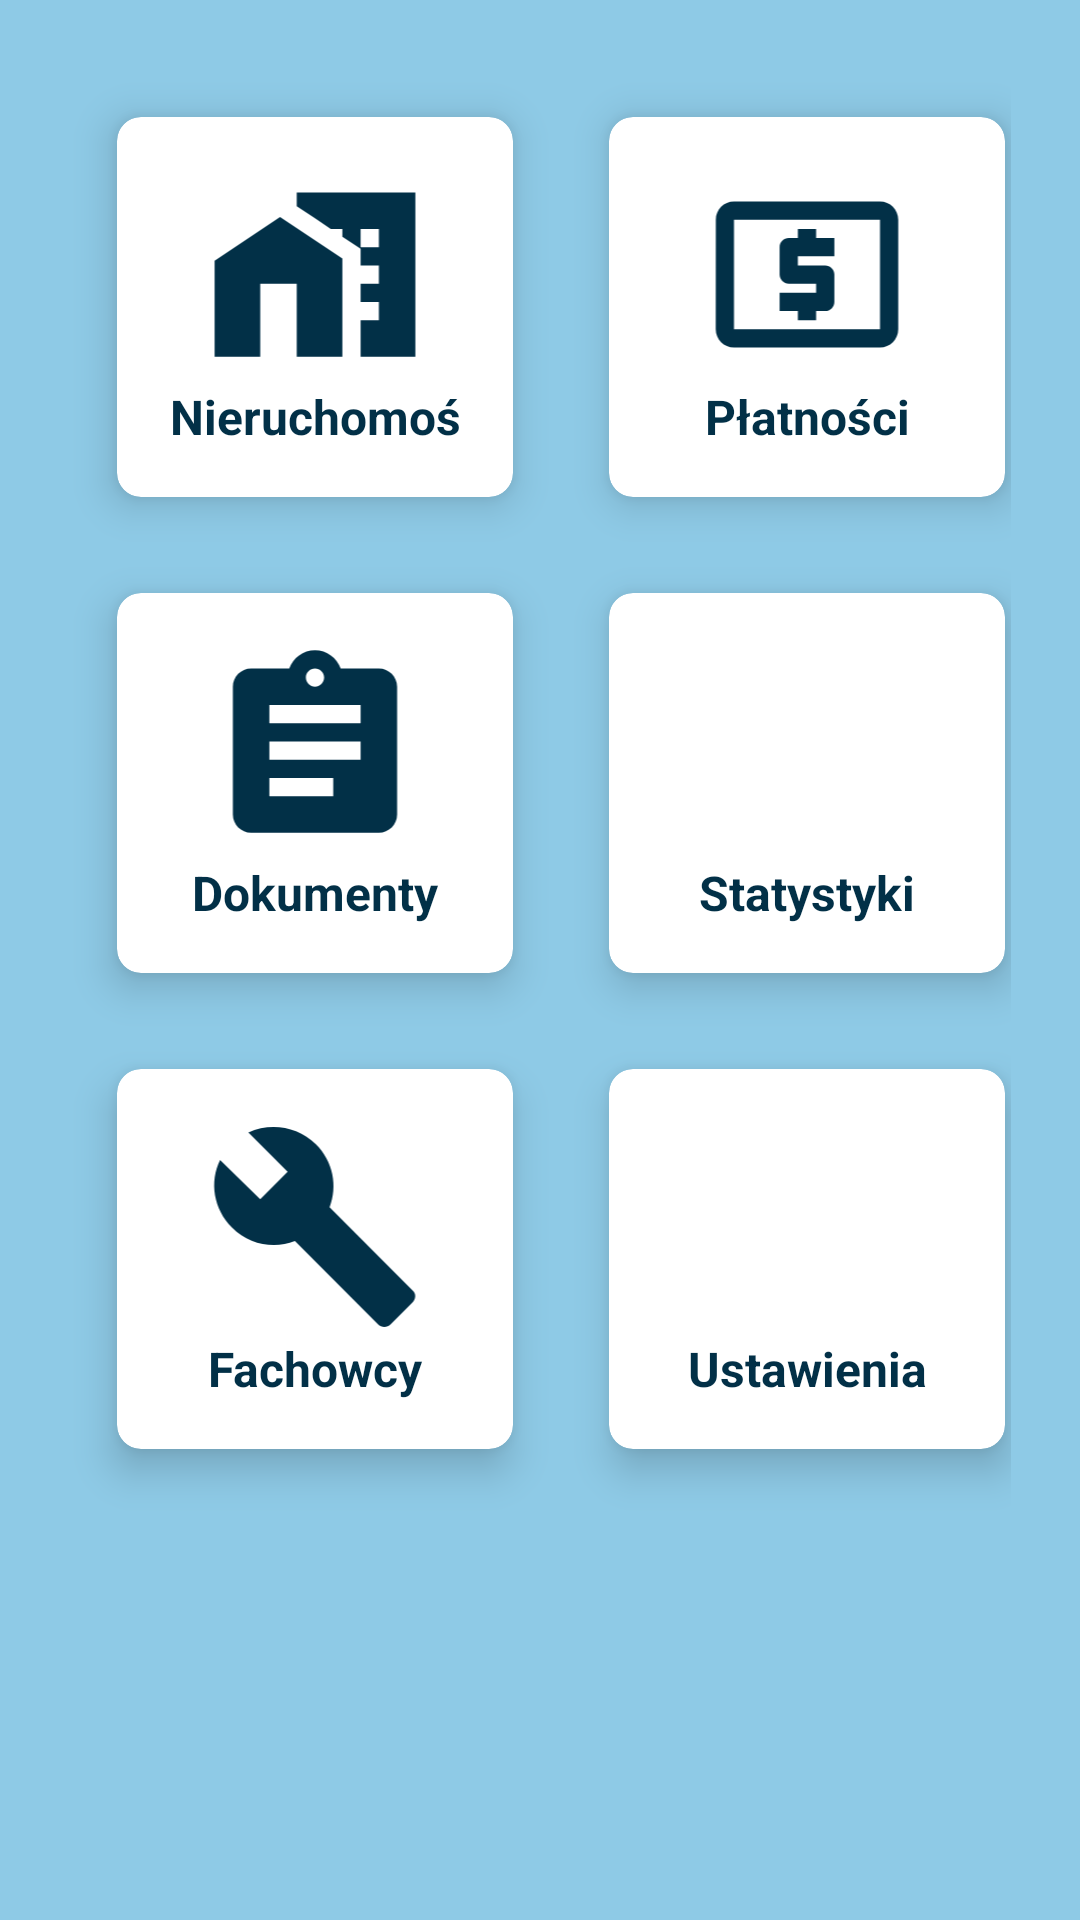

This screen was rendered from an Android layout file. Write that file and the resources it references.
<!-- AndroidManifest.xml: application theme AppTheme -->
<!-- res/layout/activity_menu.xml -->
<?xml version="1.0" encoding="utf-8"?>
<androidx.core.widget.NestedScrollView xmlns:android="http://schemas.android.com/apk/res/android"
    xmlns:app="http://schemas.android.com/apk/res-auto"
    xmlns:tools="http://schemas.android.com/tools"
    android:layout_width="match_parent"
    android:layout_height="match_parent"
    android:fillViewport="true"
    android:layout_gravity="center"
    tools:context=".MenuActivity">

    <LinearLayout
        android:layout_width="match_parent"
        android:layout_height="wrap_content"
        android:orientation="vertical"
        android:background="@color/colorPrimary"
        android:weightSum="10"
        android:padding="9dp"
        android:layout_gravity="center">


        <GridLayout
            android:id="@+id/grid_menu"
            android:layout_width="wrap_content"
            android:layout_height="wrap_content"
            android:layout_gravity="center_horizontal"
            android:layout_weight="10"

            android:columnCount="2"

            android:padding="14dp"
            android:rowCount="3">

            
            

            <androidx.cardview.widget.CardView
                android:layout_width="wrap_content"
                android:layout_height="wrap_content"
                android:layout_margin="16dp"
                app:cardCornerRadius="8dp"
                app:cardElevation="8dp">

                <LinearLayout
                    android:layout_width="wrap_content"
                    android:layout_height="wrap_content"
                    android:layout_gravity="center_horizontal|center_vertical"
                    android:layout_margin="16dp"
                    android:orientation="vertical">

                    <ImageView
                        android:layout_width="100dp"
                        android:layout_height="73dp"
                        android:layout_gravity="center_horizontal"
                        android:src="@drawable/ic_apartaments" />

                    <TextView
                        android:layout_width="match_parent"
                        android:layout_height="wrap_content"
                        android:text="Nieruchomości"
                        android:textAlignment="center"
                        android:textColor="@color/colorAccent"
                        android:textSize="16sp"
                        android:textStyle="bold" />

                </LinearLayout>

            </androidx.cardview.widget.CardView>

            

            <androidx.cardview.widget.CardView
                android:layout_width="wrap_content"
                android:layout_height="wrap_content"
                android:layout_margin="16dp"
                app:cardCornerRadius="8dp"
                app:cardElevation="8dp">

                <LinearLayout
                    android:layout_width="wrap_content"
                    android:layout_height="wrap_content"
                    android:layout_gravity="center_horizontal|center_vertical"
                    android:layout_margin="16dp"
                    android:orientation="vertical">

                    <ImageView
                        android:layout_width="100dp"
                        android:layout_height="73dp"
                        android:layout_gravity="center_horizontal"
                        android:src="@drawable/ic_payment" />

                    <TextView
                        android:layout_width="match_parent"
                        android:layout_height="wrap_content"
                        android:text="Płatności"
                        android:textAlignment="center"
                        android:textColor="@color/colorAccent"
                        android:textSize="16sp"
                        android:textStyle="bold" />

                </LinearLayout>

            </androidx.cardview.widget.CardView>

            
            

            <androidx.cardview.widget.CardView
                android:layout_width="wrap_content"
                android:layout_height="wrap_content"
                android:layout_margin="16dp"
                app:cardCornerRadius="8dp"
                app:cardElevation="8dp">

                <LinearLayout
                    android:layout_width="wrap_content"
                    android:layout_height="wrap_content"
                    android:layout_gravity="center_horizontal|center_vertical"
                    android:layout_margin="16dp"
                    android:orientation="vertical">

                    <ImageView
                        android:layout_width="100dp"
                        android:layout_height="73dp"
                        android:layout_gravity="center_horizontal"
                        android:src="@drawable/ic_documents" />

                    <TextView
                        android:layout_width="match_parent"
                        android:layout_height="wrap_content"
                        android:text="Dokumenty"
                        android:textAlignment="center"
                        android:textColor="@color/colorAccent"
                        android:textSize="16sp"
                        android:textStyle="bold" />

                </LinearLayout>

            </androidx.cardview.widget.CardView>

            

            <androidx.cardview.widget.CardView
                android:layout_width="wrap_content"
                android:layout_height="wrap_content"
                android:layout_margin="16dp"
                app:cardCornerRadius="8dp"
                app:cardElevation="8dp">

                <LinearLayout
                    android:layout_width="wrap_content"
                    android:layout_height="wrap_content"
                    android:layout_gravity="center_horizontal|center_vertical"
                    android:layout_margin="16dp"
                    android:orientation="vertical">

                    <ImageView
                        android:layout_width="100dp"
                        android:layout_height="73dp"
                        android:layout_gravity="center_horizontal"
                        android:src="@drawable/ic_stats" />

                    <TextView
                        android:layout_width="match_parent"
                        android:layout_height="wrap_content"
                        android:text="Statystyki"
                        android:textAlignment="center"
                        android:textColor="@color/colorAccent"
                        android:textSize="16sp"
                        android:textStyle="bold" />

                </LinearLayout>

            </androidx.cardview.widget.CardView>

            
            

            <androidx.cardview.widget.CardView
                android:layout_width="wrap_content"
                android:layout_height="wrap_content"
                android:layout_margin="16dp"
                app:cardCornerRadius="8dp"
                app:cardElevation="8dp">

                <LinearLayout
                    android:layout_width="wrap_content"
                    android:layout_height="wrap_content"
                    android:layout_gravity="center_horizontal|center_vertical"
                    android:layout_margin="16dp"
                    android:orientation="vertical">

                    <ImageView
                        android:layout_width="100dp"
                        android:layout_height="73dp"
                        android:layout_gravity="center_horizontal"
                        android:src="@drawable/ic_repairs" />

                    <TextView
                        android:layout_width="match_parent"
                        android:layout_height="wrap_content"
                        android:text="Fachowcy"
                        android:textAlignment="center"
                        android:textColor="@color/colorAccent"
                        android:textSize="16sp"
                        android:textStyle="bold" />

                </LinearLayout>

            </androidx.cardview.widget.CardView>

            

            <androidx.cardview.widget.CardView
                android:layout_width="wrap_content"
                android:layout_height="wrap_content"
                android:layout_margin="16dp"
                app:cardCornerRadius="8dp"
                app:cardElevation="8dp">

                <LinearLayout
                    android:layout_width="wrap_content"
                    android:layout_height="wrap_content"
                    android:layout_gravity="center_horizontal|center_vertical"
                    android:layout_margin="16dp"
                    android:orientation="vertical">

                    <ImageView
                        android:layout_width="100dp"
                        android:layout_height="73dp"
                        android:layout_gravity="center_horizontal"
                        android:src="@drawable/ic_settings" />

                    <TextView
                        android:layout_width="match_parent"
                        android:layout_height="wrap_content"
                        android:text="Ustawienia"
                        android:textAlignment="center"
                        android:textColor="@color/colorAccent"
                        android:textSize="16sp"
                        android:textStyle="bold" />

                </LinearLayout>

            </androidx.cardview.widget.CardView>


        </GridLayout>

    </LinearLayout>


</androidx.core.widget.NestedScrollView>
<!-- resources referenced by this layout -->
<resources>
  <color name="colorAccent">#023047</color>
  <color name="colorPrimary">#8ecae6</color>
  <!-- drawable ic_apartaments (drawable) -->
  <vector xmlns:android="http://schemas.android.com/apk/res/android"
      android:width="24dp"
      android:height="24dp"
      android:viewportWidth="24"
      android:viewportHeight="24"
      android:tint="@color/colorAccent">
    <path
        android:fillColor="@android:color/white"
        android:pathData="M8.17,5.7L1,10.48V21h5v-8h4v8h5V10.25z"/>
    <path
        android:fillColor="@android:color/white"
        android:pathData="M10,3v1.51l2,1.33L13.73,7L15,7v0.85l2,1.34L17,11h2v2h-2v2h2v2h-2v4h6L23,3L10,3zM19,9h-2L17,7h2v2z"/>
  </vector>
  <!-- drawable ic_documents (drawable) -->
  <vector xmlns:android="http://schemas.android.com/apk/res/android"
      android:width="24dp"
      android:height="24dp"
      android:viewportWidth="24"
      android:viewportHeight="24"
      android:tint="@color/colorAccent">
    <path
        android:fillColor="@android:color/white"
        android:pathData="M19,3h-4.18C14.4,1.84 13.3,1 12,1c-1.3,0 -2.4,0.84 -2.82,2L5,3c-1.1,0 -2,0.9 -2,2v14c0,1.1 0.9,2 2,2h14c1.1,0 2,-0.9 2,-2L21,5c0,-1.1 -0.9,-2 -2,-2zM12,3c0.55,0 1,0.45 1,1s-0.45,1 -1,1 -1,-0.45 -1,-1 0.45,-1 1,-1zM14,17L7,17v-2h7v2zM17,13L7,13v-2h10v2zM17,9L7,9L7,7h10v2z"/>
  </vector>
  <!-- drawable ic_payment (drawable) -->
  <vector xmlns:android="http://schemas.android.com/apk/res/android"
      android:width="24dp"
      android:height="24dp"
      android:viewportWidth="24"
      android:viewportHeight="24"
      android:tint="@color/colorAccent">
    <path
        android:fillColor="@android:color/white"
        android:pathData="M11,17h2v-1h1c0.55,0 1,-0.45 1,-1v-3c0,-0.55 -0.45,-1 -1,-1h-3v-1h4L15,8h-2L13,7h-2v1h-1c-0.55,0 -1,0.45 -1,1v3c0,0.55 0.45,1 1,1h3v1L9,14v2h2v1zM20,4L4,4c-1.11,0 -1.99,0.89 -1.99,2L2,18c0,1.11 0.89,2 2,2h16c1.11,0 2,-0.89 2,-2L22,6c0,-1.11 -0.89,-2 -2,-2zM20,18L4,18L4,6h16v12z"/>
  </vector>
  <!-- drawable ic_repairs (drawable) -->
  <vector xmlns:android="http://schemas.android.com/apk/res/android"
      android:width="24dp"
      android:height="24dp"
      android:viewportWidth="24"
      android:viewportHeight="24"
      android:tint="@color/colorAccent">
    <path
        android:fillColor="@android:color/white"
        android:pathData="M22.7,19l-9.1,-9.1c0.9,-2.3 0.4,-5 -1.5,-6.9 -2,-2 -5,-2.4 -7.4,-1.3L9,6 6,9 1.6,4.7C0.4,7.1 0.9,10.1 2.9,12.1c1.9,1.9 4.6,2.4 6.9,1.5l9.1,9.1c0.4,0.4 1,0.4 1.4,0l2.3,-2.3c0.5,-0.4 0.5,-1.1 0.1,-1.4z"/>
  </vector>
  <style name="AppTheme" parent="Theme.AppCompat.Light.DarkActionBar">
          
          <item name="colorPrimary">@color/colorAccent</item>
          <item name="colorPrimaryDark">@color/colorPrimaryDark</item>
          <item name="colorAccent">@color/colorAccent</item>
      </style>
  <color name="colorPrimaryDark">#219EBC</color>
</resources>
